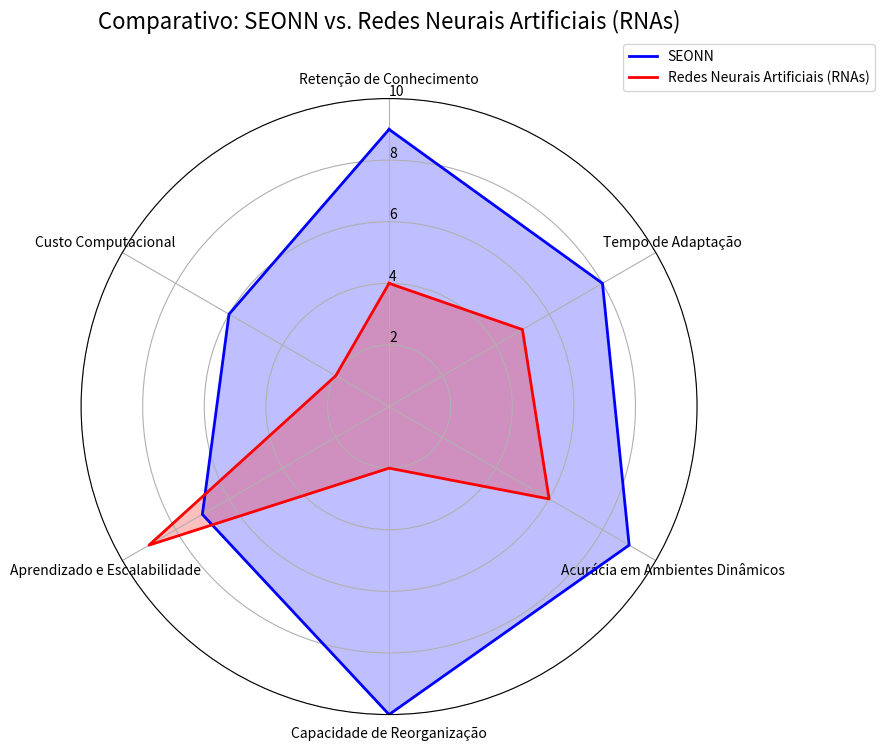

Write the Python code that produced this figure.
import matplotlib.pyplot as plt
import numpy as np

def create_comparison_radar_chart():
    # Labels for the radar chart axes
    labels = [
        'Retenção de Conhecimento',
        'Tempo de Adaptação',
        'Acurácia em Ambientes Dinâmicos',
        'Capacidade de Reorganização',
        'Aprendizado e Escalabilidade',
        'Custo Computacional'
    ]

    # Number of variables
    num_vars = len(labels)

    # Scores for SEONN (theoretical advantages)
    # Scale: 0-10 (higher is better, except for Cost where lower is better)
    # SEONN scores are based on its design principles and potential.
    seonn_scores = [
        9,  # Retenção de Conhecimento (designed for continual learning)
        8,  # Tempo de Adaptação (dynamic structure allows faster adaptation)
        9,  # Acurácia em Ambientes Dinâmicos (adapts to changing data)
        10, # Capacidade de Reorganização (core feature)
        7,  # Aprendizado e Escalabilidade (potential for efficient learning, but early stage)
        4   # Custo Computacional (currently higher due to dynamic nature, but potential for optimization)
    ]

    # Scores for Traditional ANNs
    # ANNs are highly optimized but struggle with dynamic aspects.
    ann_scores = [
        4,  # Retenção de Conhecimento (catastrophic forgetting)
        5,  # Tempo de Adaptação (requires retraining/fine-tuning)
        6,  # Acurácia em Ambientes Dinâmicos (can degrade without retraining)
        2,  # Capacidade de Reorganização (fixed architecture)
        9,  # Aprendizado e Escalabilidade (highly optimized for static tasks)
        8   # Custo Computacional (highly optimized, especially on GPU, for static tasks)
    ]

    # Adjust Cost score so higher value means better (lower cost)
    # For visualization, we invert the cost score for ANNs and SEONN
    # Max possible cost score is 10, so 10 - actual_score
    seonn_scores_adjusted = list(seonn_scores)
    ann_scores_adjusted = list(ann_scores)

    seonn_scores_adjusted[5] = 10 - seonn_scores[5] # Invert SEONN Cost
    ann_scores_adjusted[5] = 10 - ann_scores[5]     # Invert ANN Cost

    # Add the first value to the end to close the circle
    angles = np.linspace(0, 2 * np.pi, num_vars, endpoint=False).tolist()
    angles += angles[:1]

    seonn_values = seonn_scores_adjusted + seonn_scores_adjusted[:1]
    ann_values = ann_scores_adjusted + ann_scores_adjusted[:1]

    # Plotting
    fig, ax = plt.subplots(figsize=(8, 8), subplot_kw={'polar': True})

    # Plot SEONN
    ax.plot(angles, seonn_values, linewidth=2, linestyle='solid', label='SEONN', color='blue')
    ax.fill(angles, seonn_values, color='blue', alpha=0.25)

    # Plot Traditional ANNs
    ax.plot(angles, ann_values, linewidth=2, linestyle='solid', label='Redes Neurais Artificiais (RNAs)', color='red')
    ax.fill(angles, ann_values, color='red', alpha=0.25)

    # Set labels for each axis
    ax.set_theta_offset(np.pi / 2)
    ax.set_theta_direction(-1)
    ax.set_rticks([2, 4, 6, 8, 10]) # Radial ticks
    ax.set_rlabel_position(0) # Position of the r-label
    ax.set_xticks(angles[:-1])
    ax.set_xticklabels(labels)
    ax.set_ylim(0, 10) # Set y-axis limits

    # Add a legend
    ax.legend(loc='upper right', bbox_to_anchor=(1.3, 1.1))

    plt.title('Comparativo: SEONN vs. Redes Neurais Artificiais (RNAs)', size=16, color='black', y=1.1)
    plt.show()

if __name__ == "__main__":
    create_comparison_radar_chart()
